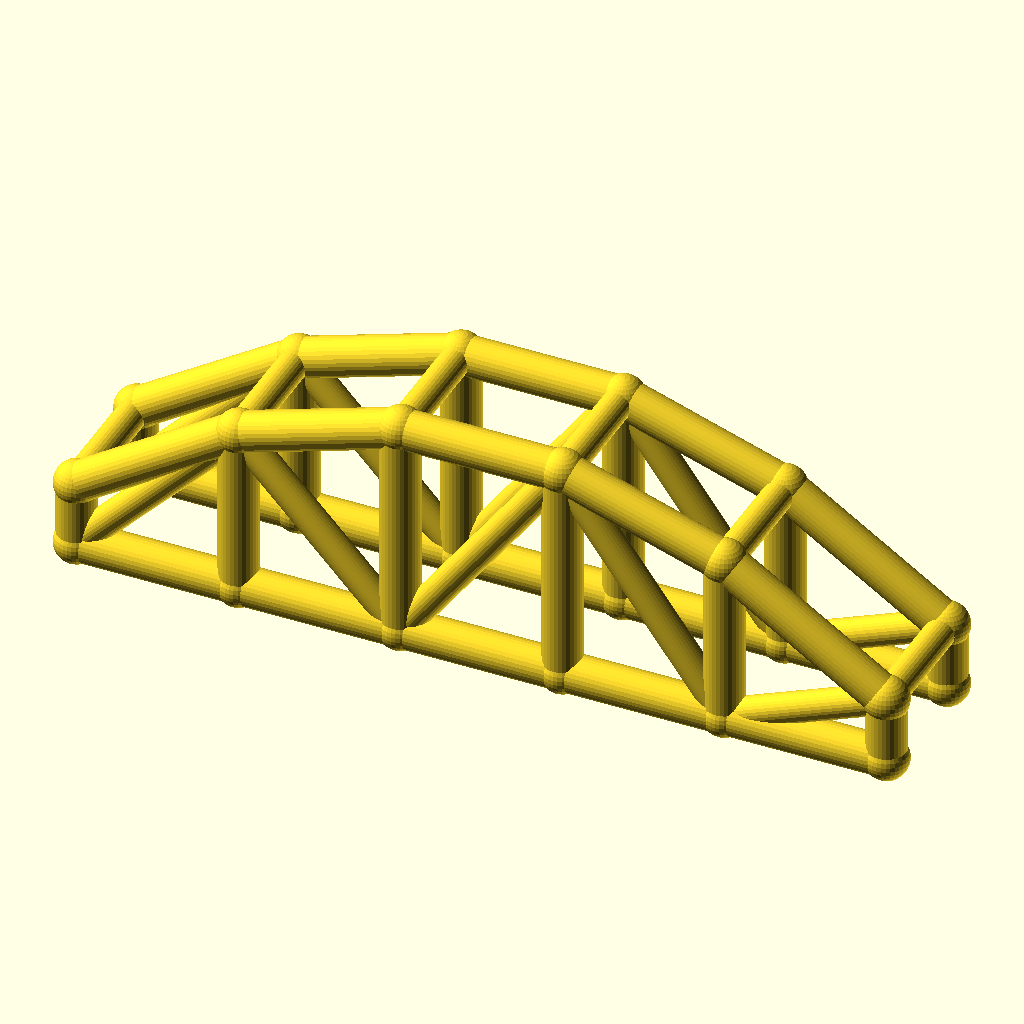
Cell 1: the model at its default parameters.
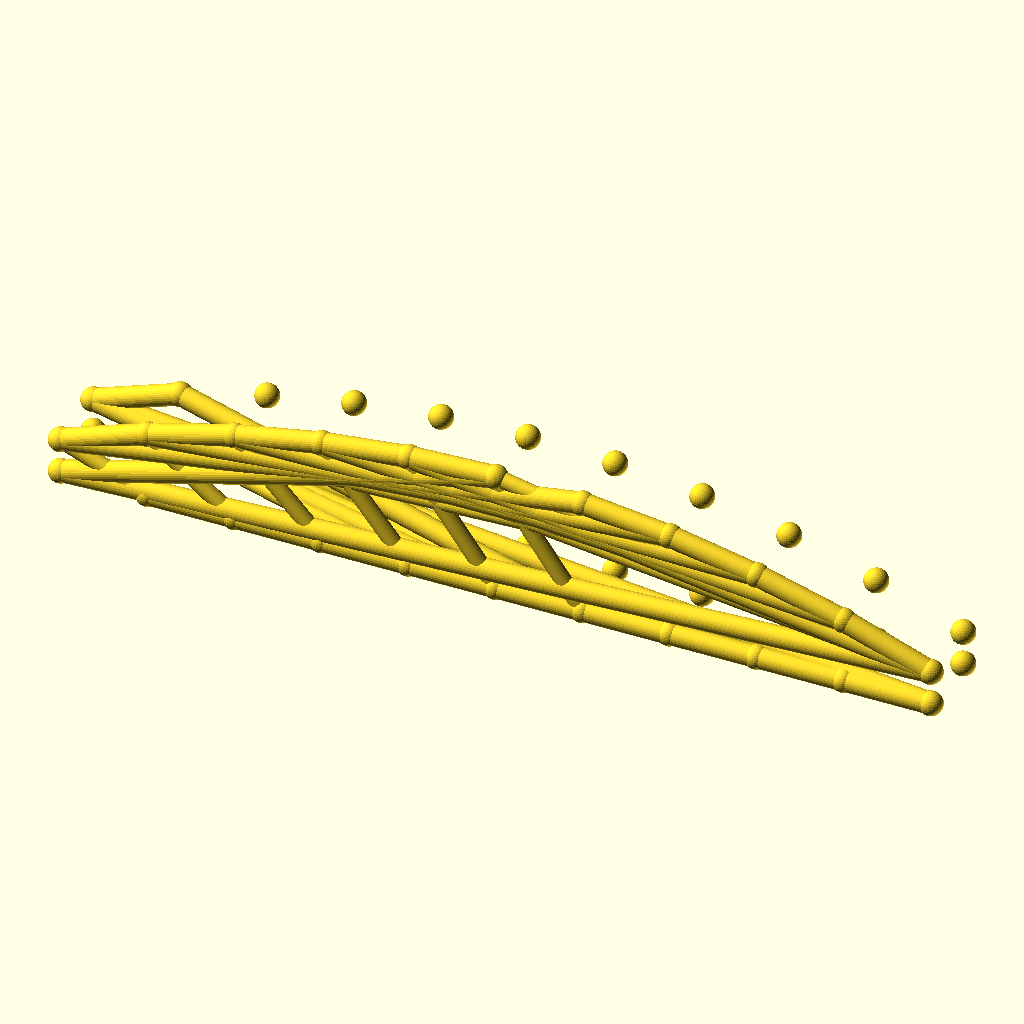
Cell 2: bays = 10 (everything else at default).
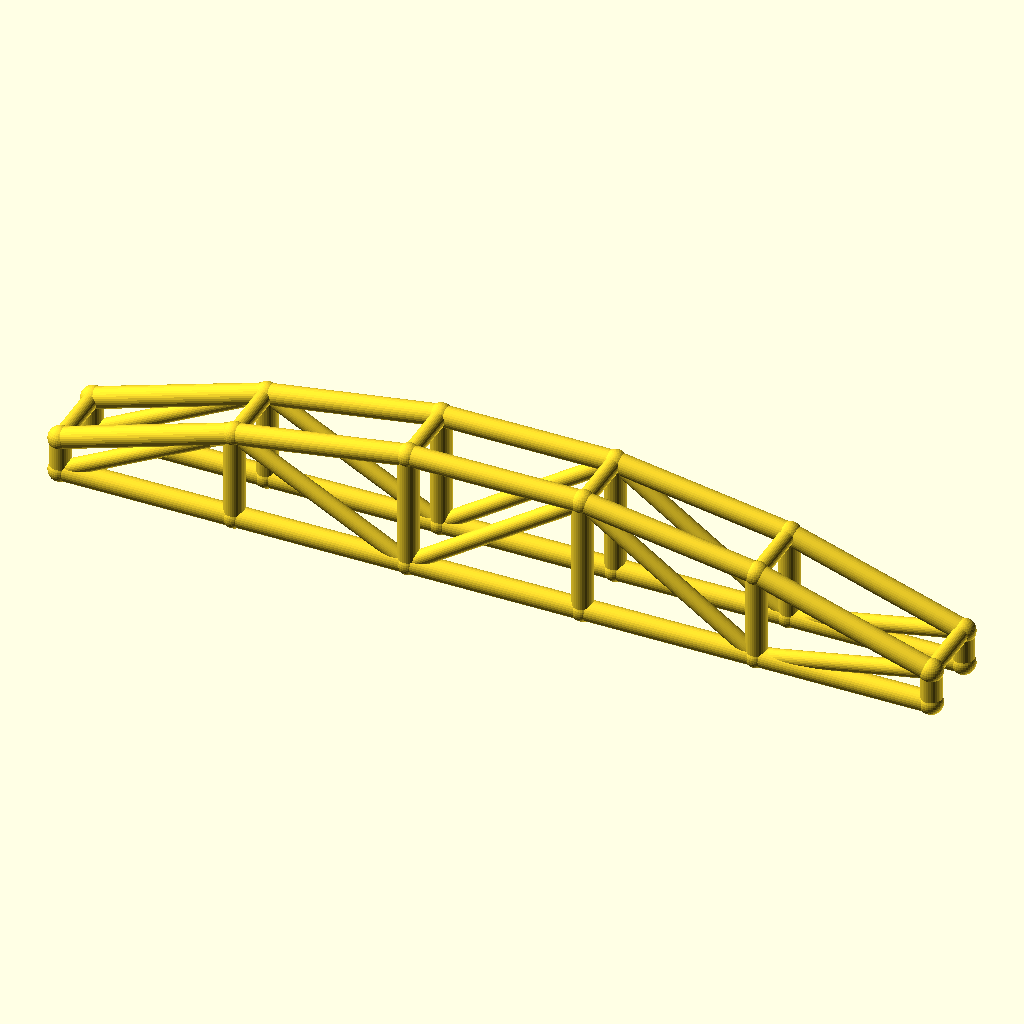
Cell 3 — arch_bay set to 50, the other parameters unchanged.
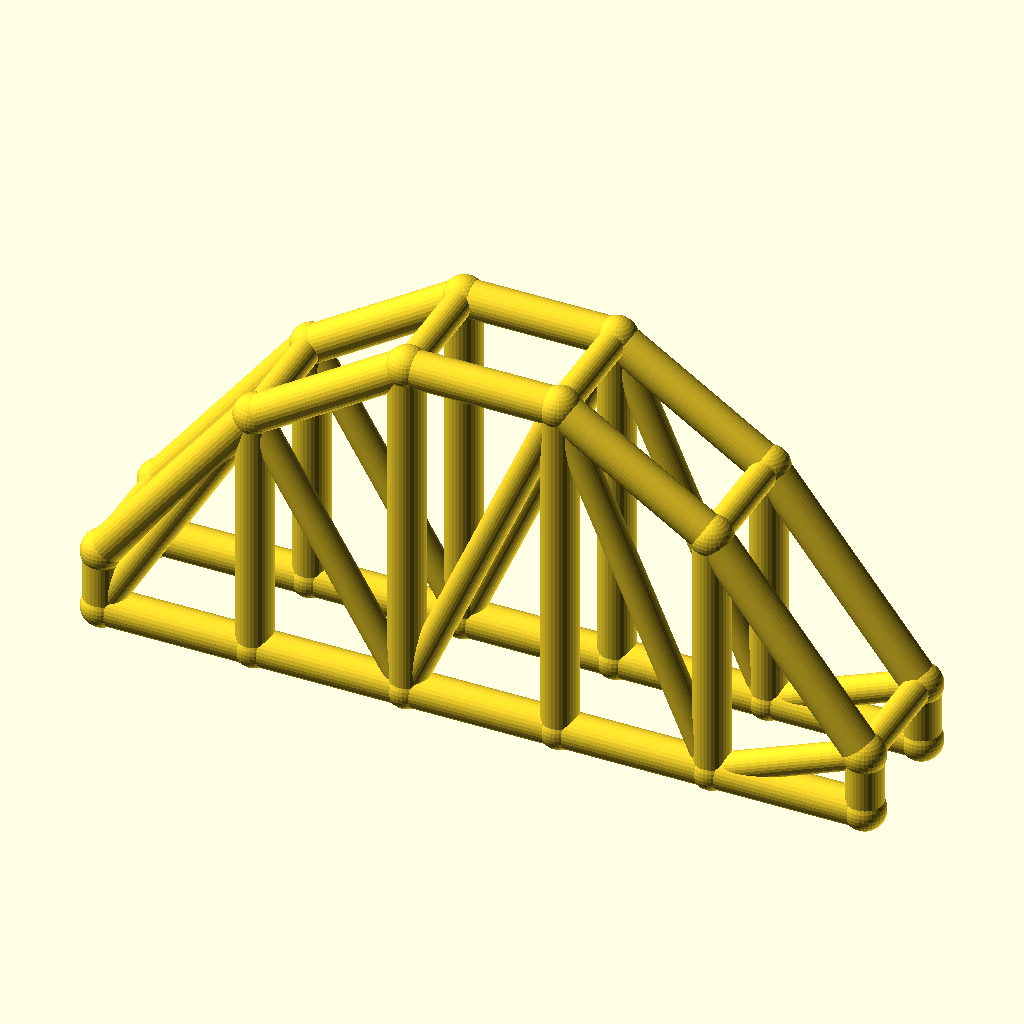
Cell 4 — rise set to 50, the other parameters unchanged.
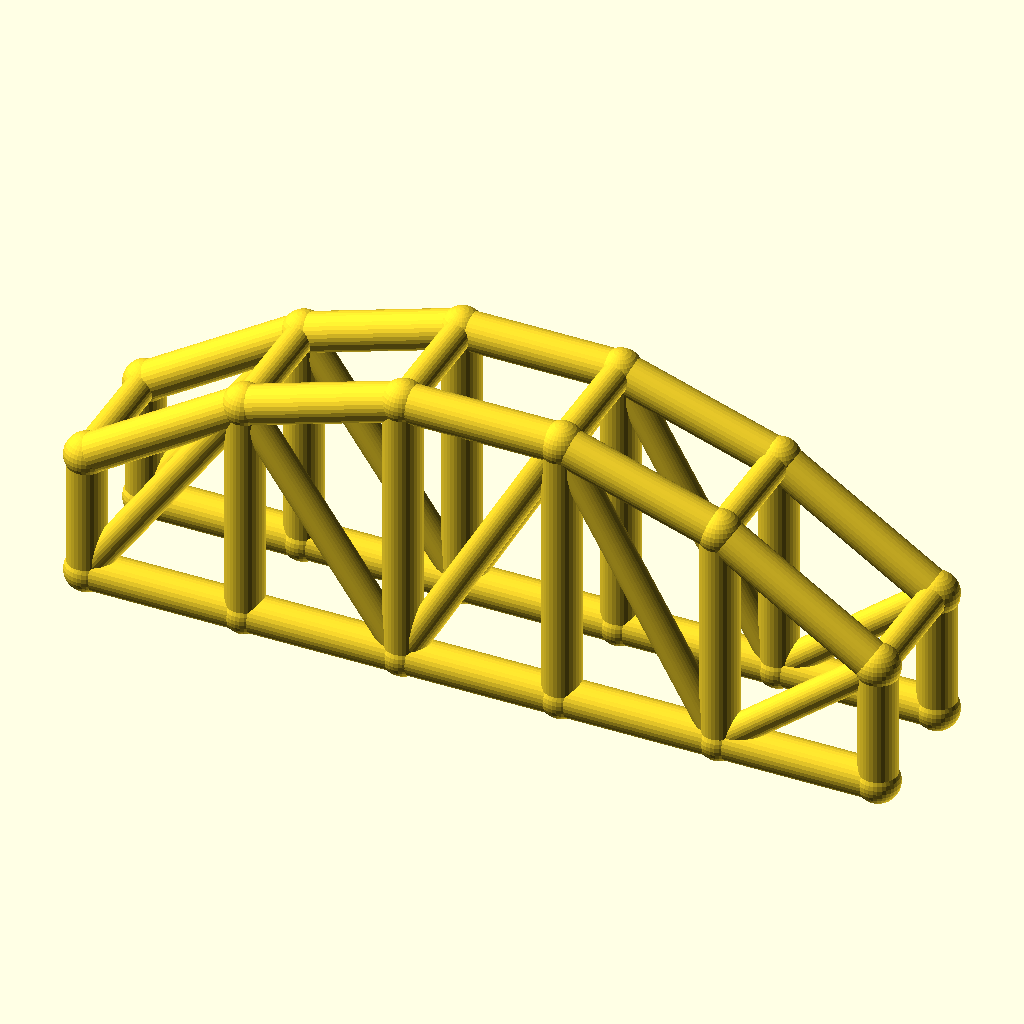
Cell 5: the same model with col_h = 20.
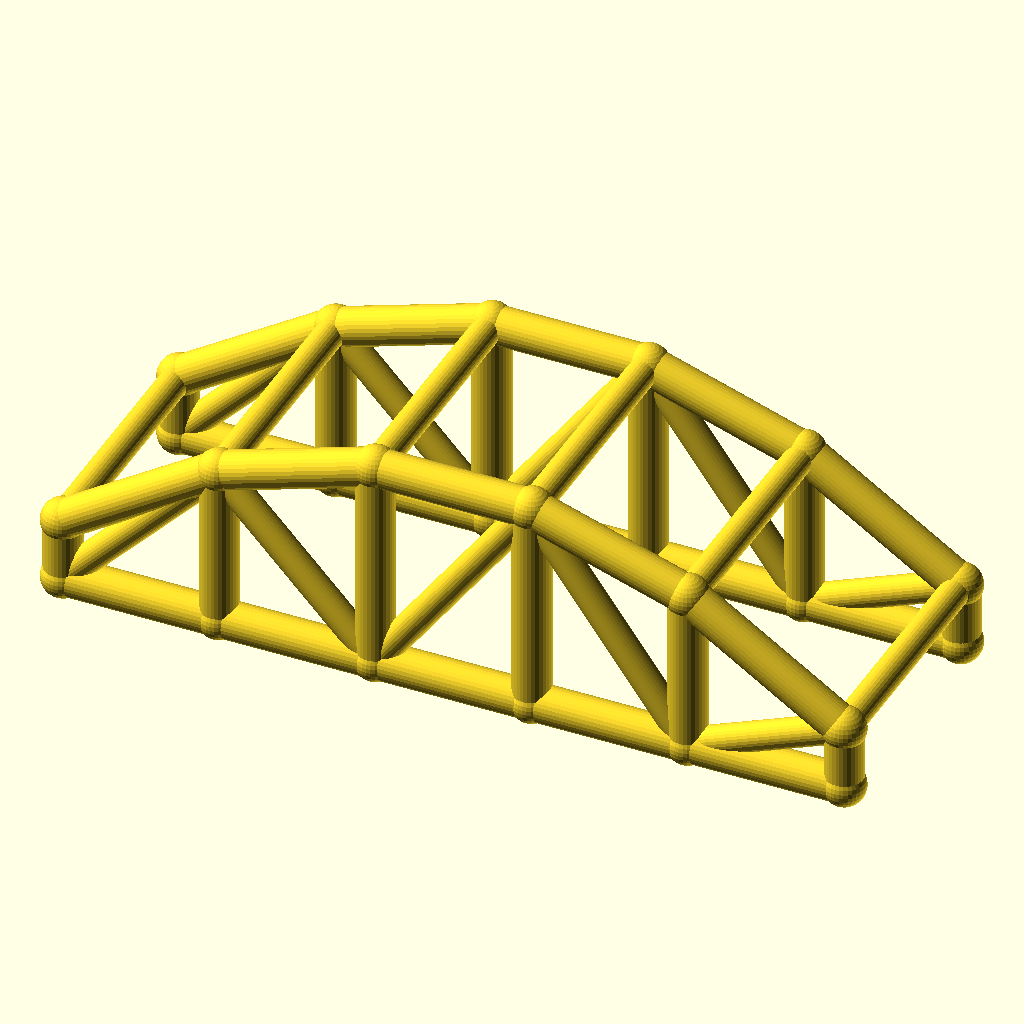
Cell 6 — arch_w set to 40, the other parameters unchanged.
All cells are drawn from the same view direction (rotation 55°, 0°, 25°, orthographic, colour scheme Cornfield), but the view is re-fitted for each cell, so position and scale can differ between cells as well as the parameter.
Source of the model, optional_data/data/wire3/archtruss/scene_0199.scad:
$fn = 32;

// ----------------------------------------------------------------------
// Arch truss pair: 5 bays of 25 mm, rise 25 mm
// ----------------------------------------------------------------------

// --- parameters (mm) ---
bays = 5;                 // number of arch bays
arch_bay = 25;            // bay length, X
rise = 25;                // arch rise over the tie
col_h = 10;               // end post height
arch_w = 20;              // distance between the two trusses, Y
chord_r = 3;              // chord radius
brace_r = 2.3;            // web and cross brace radius
joint_r = 3.4;            // joint ball radius

bbox_x = bays * arch_bay + 2 * joint_r;  // overall X, joints included
bbox_y = arch_w + 2 * joint_r;  // overall Y, joints included
bbox_z = col_h + rise + 2 * joint_r;  // overall Z, joints included
chord_d = 2 * chord_r;  // chord stock diameter
brace_d = 2 * brace_r;  // web stock diameter
arch_span = bays * arch_bay;  // truss span
crown_z = col_h + rise;  // crown height over the tie
nodes = concat([for (i = [0 : bays]) [i * arch_bay, 0, col_h + 4 * rise * (i / bays) * (1 - i / bays)]], [for (i = [0 : bays]) [i * arch_bay, 0, 0]], [for (i = [0 : bays]) [i * arch_bay, arch_w, col_h + 4 * rise * (i / bays) * (1 - i / bays)]], [for (i = [0 : bays]) [i * arch_bay, arch_w, 0]]);

module member(a, b, r) {
  /* round stock from joint a to joint b, ends buried in the joint balls */
  d = b - a;
  length = norm(d);
  translate(a) rotate([0, acos(d[2] / length), atan2(d[1], d[0])])
    cylinder(h = length, r = r);
}

module joint(p, r) {
  /* ball at the joint centre, fatter than every member meeting there */
  translate(p) sphere(r = r);
}

/* members - each call is one graph edge */
member(nodes[0], nodes[1], chord_r);
member(nodes[6], nodes[7], chord_r);
member(nodes[1], nodes[2], chord_r);
member(nodes[7], nodes[8], chord_r);
member(nodes[2], nodes[3], chord_r);
member(nodes[8], nodes[9], chord_r);
member(nodes[3], nodes[4], chord_r);
member(nodes[9], nodes[10], chord_r);
member(nodes[4], nodes[5], chord_r);
member(nodes[10], nodes[11], chord_r);
member(nodes[0], nodes[6], chord_r);
member(nodes[1], nodes[7], chord_r);
member(nodes[2], nodes[8], chord_r);
member(nodes[3], nodes[9], chord_r);
member(nodes[4], nodes[10], chord_r);
member(nodes[5], nodes[11], chord_r);
member(nodes[6], nodes[1], brace_r);
member(nodes[1], nodes[8], brace_r);
member(nodes[8], nodes[3], brace_r);
member(nodes[3], nodes[10], brace_r);
member(nodes[10], nodes[5], brace_r);
member(nodes[12], nodes[13], chord_r);
member(nodes[18], nodes[19], chord_r);
member(nodes[13], nodes[14], chord_r);
member(nodes[19], nodes[20], chord_r);
member(nodes[14], nodes[15], chord_r);
member(nodes[20], nodes[21], chord_r);
member(nodes[15], nodes[16], chord_r);
member(nodes[21], nodes[22], chord_r);
member(nodes[16], nodes[17], chord_r);
member(nodes[22], nodes[23], chord_r);
member(nodes[12], nodes[18], chord_r);
member(nodes[13], nodes[19], chord_r);
member(nodes[14], nodes[20], chord_r);
member(nodes[15], nodes[21], chord_r);
member(nodes[16], nodes[22], chord_r);
member(nodes[17], nodes[23], chord_r);
member(nodes[18], nodes[13], brace_r);
member(nodes[13], nodes[20], brace_r);
member(nodes[20], nodes[15], brace_r);
member(nodes[15], nodes[22], brace_r);
member(nodes[22], nodes[17], brace_r);
member(nodes[0], nodes[12], brace_r);
member(nodes[1], nodes[13], brace_r);
member(nodes[2], nodes[14], brace_r);
member(nodes[3], nodes[15], brace_r);
member(nodes[4], nodes[16], brace_r);
member(nodes[5], nodes[17], brace_r);

/* joint balls */
for (p = nodes) joint(p, joint_r);
Parameter table extracted from the source (name, type, default, range or options):
bays: number, default 5
arch_bay: number, default 25
rise: number, default 25
col_h: number, default 10
arch_w: number, default 20
chord_r: number, default 3
brace_r: number, default 2.3
joint_r: number, default 3.4
